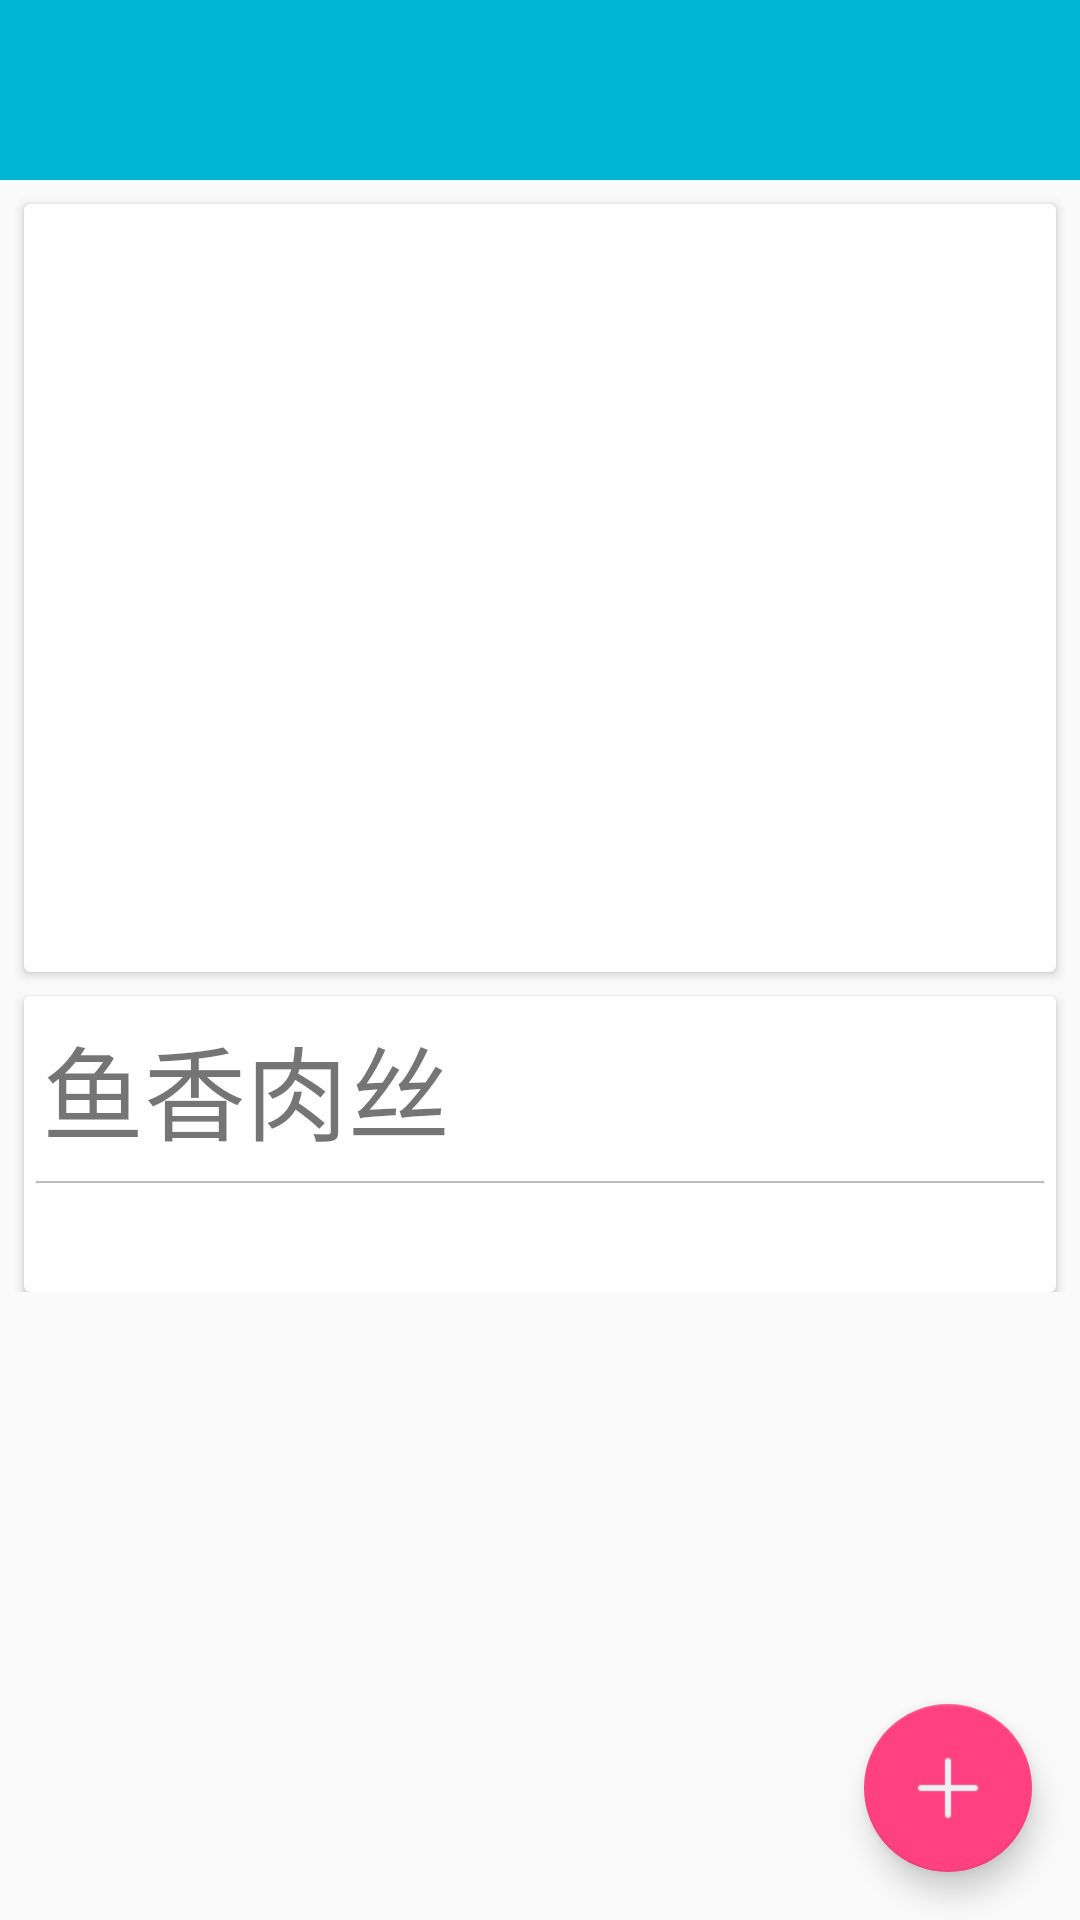

Reconstruct the res/layout file that produces this screen, plus the resources it refers to.
<!-- AndroidManifest.xml: application theme AppTheme -->
<!-- res/layout/activity_detial.xml -->
<?xml version="1.0" encoding="utf-8"?>
<RelativeLayout xmlns:android="http://schemas.android.com/apk/res/android"
    android:orientation="vertical"
    android:layout_width="match_parent"
    android:layout_height="match_parent">

    <include android:id="@+id/include"
        layout="@layout/include_tool_bar"/>

    <ScrollView
        android:layout_below="@+id/include"
        android:layout_width="match_parent"
        android:layout_height="wrap_content">

        <LinearLayout
            android:orientation="vertical"
            android:layout_width="match_parent"
            android:layout_height="match_parent">

            <android.support.v7.widget.CardView
                android:layout_marginLeft="8dp"
                android:layout_marginRight="8dp"
                android:layout_marginTop="8dp"
                android:elevation="4dp"
                android:layout_width="match_parent"
                android:layout_height="256dp">

                <ImageView
                    android:id="@+id/detial_iv"
                    android:transitionName="imageview"
                    android:src="@drawable/beef"
                    android:scaleType="centerCrop"
                    android:layout_width="match_parent"
                    android:layout_height="match_parent" />
            </android.support.v7.widget.CardView>

            <android.support.v7.widget.CardView
                android:layout_marginLeft="8dp"
                android:layout_marginRight="8dp"
                android:layout_marginTop="8dp"
                android:elevation="4dp"
                android:layout_width="match_parent"
                android:layout_height="wrap_content">

                <LinearLayout
                    android:orientation="vertical"
                    android:layout_width="match_parent"
                    android:layout_height="wrap_content">

                    <TextView
                        android:id="@+id/detial_tv_name"
                        android:text="鱼香肉丝"
                        android:textSize="34sp"
                        android:layout_margin="6dp"
                        android:layout_width="match_parent"
                        android:layout_height="wrap_content" />

                    <View
                        android:background="#44000000"
                        android:layout_marginLeft="4dp"
                        android:layout_marginRight="4dp"
                        android:layout_width="match_parent"
                        android:layout_height="0.5dp"/>

                    <TextView
                        android:id="@+id/detial_tv_desc"
                        android:text=""
                        android:layout_margin="6dp"
                        android:textSize="18sp"
                        android:layout_width="match_parent"
                        android:layout_height="wrap_content" />

                </LinearLayout>

            </android.support.v7.widget.CardView>
        </LinearLayout>

    </ScrollView>

    <android.support.design.widget.FloatingActionButton
        android:id="@+id/detial_fab"
        android:elevation="8dp"
        android:transitionName="fab"
        android:layout_alignParentBottom="true"
        android:layout_alignParentRight="true"
        android:src="@drawable/plus_white"
        android:layout_width="wrap_content"
        android:layout_height="wrap_content"
        android:scaleType="centerCrop"
        android:layout_margin="16dp"/>

</RelativeLayout>
<!-- res/layout/include_tool_bar.xml (included above) -->
<?xml version="1.0" encoding="utf-8"?>
<android.support.design.widget.AppBarLayout xmlns:android="http://schemas.android.com/apk/res/android"
    xmlns:app="http://schemas.android.com/apk/res-auto"
    android:layout_width="match_parent"
    android:layout_height="wrap_content"
    android:theme="@style/ThemeOverlay.AppCompat.Dark.ActionBar">

    <android.support.v7.widget.Toolbar
        android:id="@+id/toolbar"
        android:layout_width="match_parent"
        android:layout_height="60dp"
        android:background="?attr/colorPrimary"
        android:fitsSystemWindows="true"
        app:popupTheme="@style/ThemeOverlay.AppCompat.Light" />
</android.support.design.widget.AppBarLayout>
<!-- resources referenced by this layout -->
<resources>
  <!-- drawable plus_white: png bitmap (drawable, 343 bytes) -->
  <style name="AppTheme" parent="AppTheme.Base">
          
  
      </style>
  <style name="AppTheme.Base" parent="Theme.AppCompat.Light.NoActionBar">
          <item name="colorPrimary">@color/colorPrimary</item>
          <item name="colorPrimaryDark">@color/colorPrimaryDark</item>
          <item name="colorAccent">@color/colorAccent</item>
      </style>
  <color name="colorPrimary">#00b8d4</color>
  <color name="colorPrimaryDark">#303F9F</color>
  <color name="colorAccent">#FF4081</color>
</resources>
